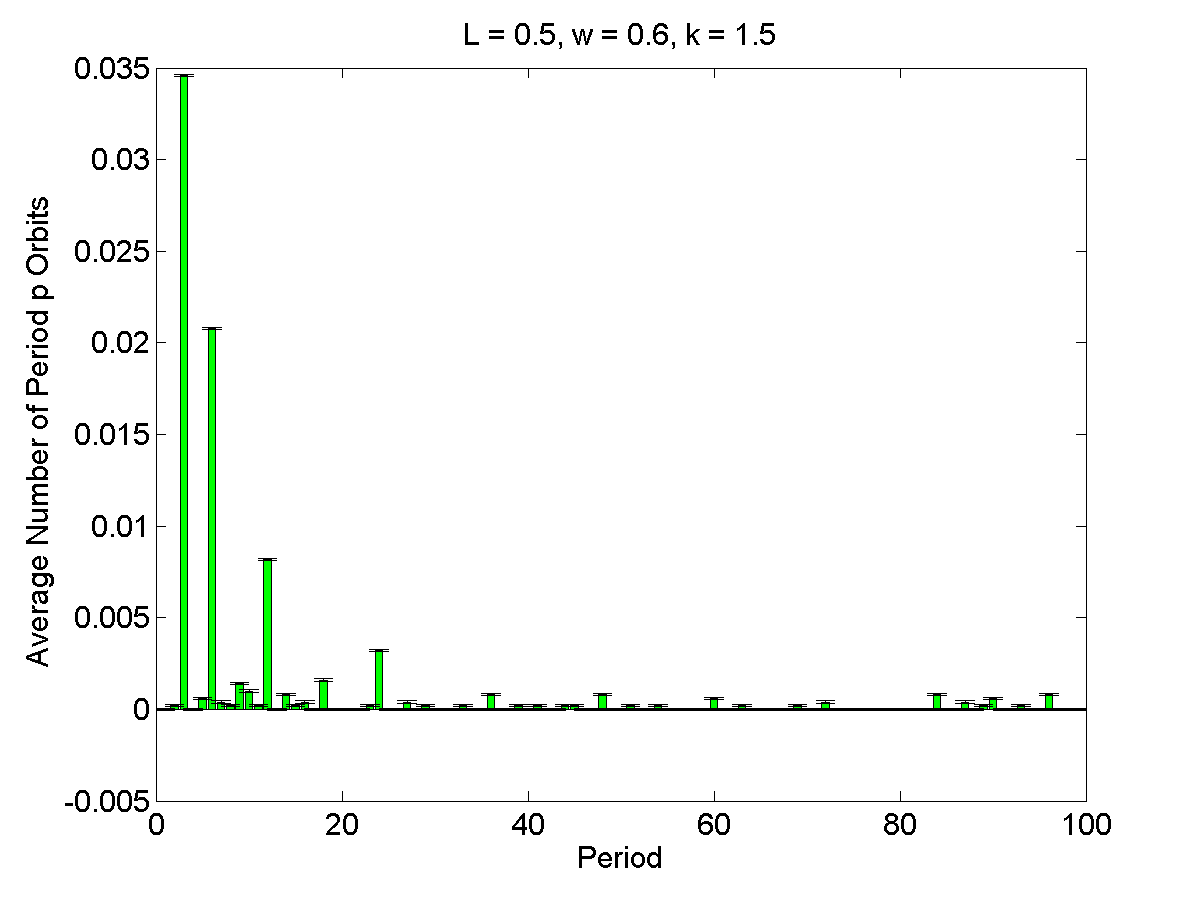

Values plotted in this chart, from the file beside it:
1, 0, 5.7764e-05
2, 0.0002, 5.7764e-05
3, 0.0346, 5.7764e-05
4, 0, 5.7764e-05
5, 0.0006, 5.7764e-05
6, 0.0208, 5.7764e-05
7, 0.0004, 5.7764e-05
8, 0.0002, 5.7764e-05
9, 0.0014, 5.7764e-05
10, 0.001, 5.7764e-05
11, 0.0002, 5.7764e-05
12, 0.0082, 5.7764e-05
13, 0, 5.7764e-05
14, 0.0008, 5.7764e-05
15, 0.0002, 5.7764e-05
16, 0.0004, 5.7764e-05
17, 0, 5.7764e-05
18, 0.0016, 5.7764e-05
19, 0, 5.7764e-05
20, 0, 5.7764e-05
21, 0, 5.7764e-05
22, 0, 5.7764e-05
23, 0.0002, 5.7764e-05
24, 0.0032, 5.7764e-05
25, 0, 5.7764e-05
26, 0, 5.7764e-05
27, 0.0004, 5.7764e-05
28, 0, 5.7764e-05
29, 0.0002, 5.7764e-05
30, 0, 5.7764e-05
31, 0, 5.7764e-05
32, 0, 5.7764e-05
33, 0.0002, 5.7764e-05
34, 0, 5.7764e-05
35, 0, 5.7764e-05
36, 0.0008, 5.7764e-05
37, 0, 5.7764e-05
38, 0, 5.7764e-05
39, 0.0002, 5.7764e-05
40, 0, 5.7764e-05
41, 0.0002, 5.7764e-05
42, 0, 5.7764e-05
43, 0, 5.7764e-05
44, 0.0002, 5.7764e-05
45, 0.0002, 5.7764e-05
46, 0, 5.7764e-05
47, 0, 5.7764e-05
48, 0.0008, 5.7764e-05
49, 0, 5.7764e-05
50, 0, 5.7764e-05
51, 0.0002, 5.7764e-05
52, 0, 5.7764e-05
53, 0, 5.7764e-05
54, 0.0002, 5.7764e-05
55, 0, 5.7764e-05
56, 0, 5.7764e-05
57, 0, 5.7764e-05
58, 0, 5.7764e-05
59, 0, 5.7764e-05
60, 0.0006, 5.7764e-05
61, 0, 5.7764e-05
... 39 more rows
